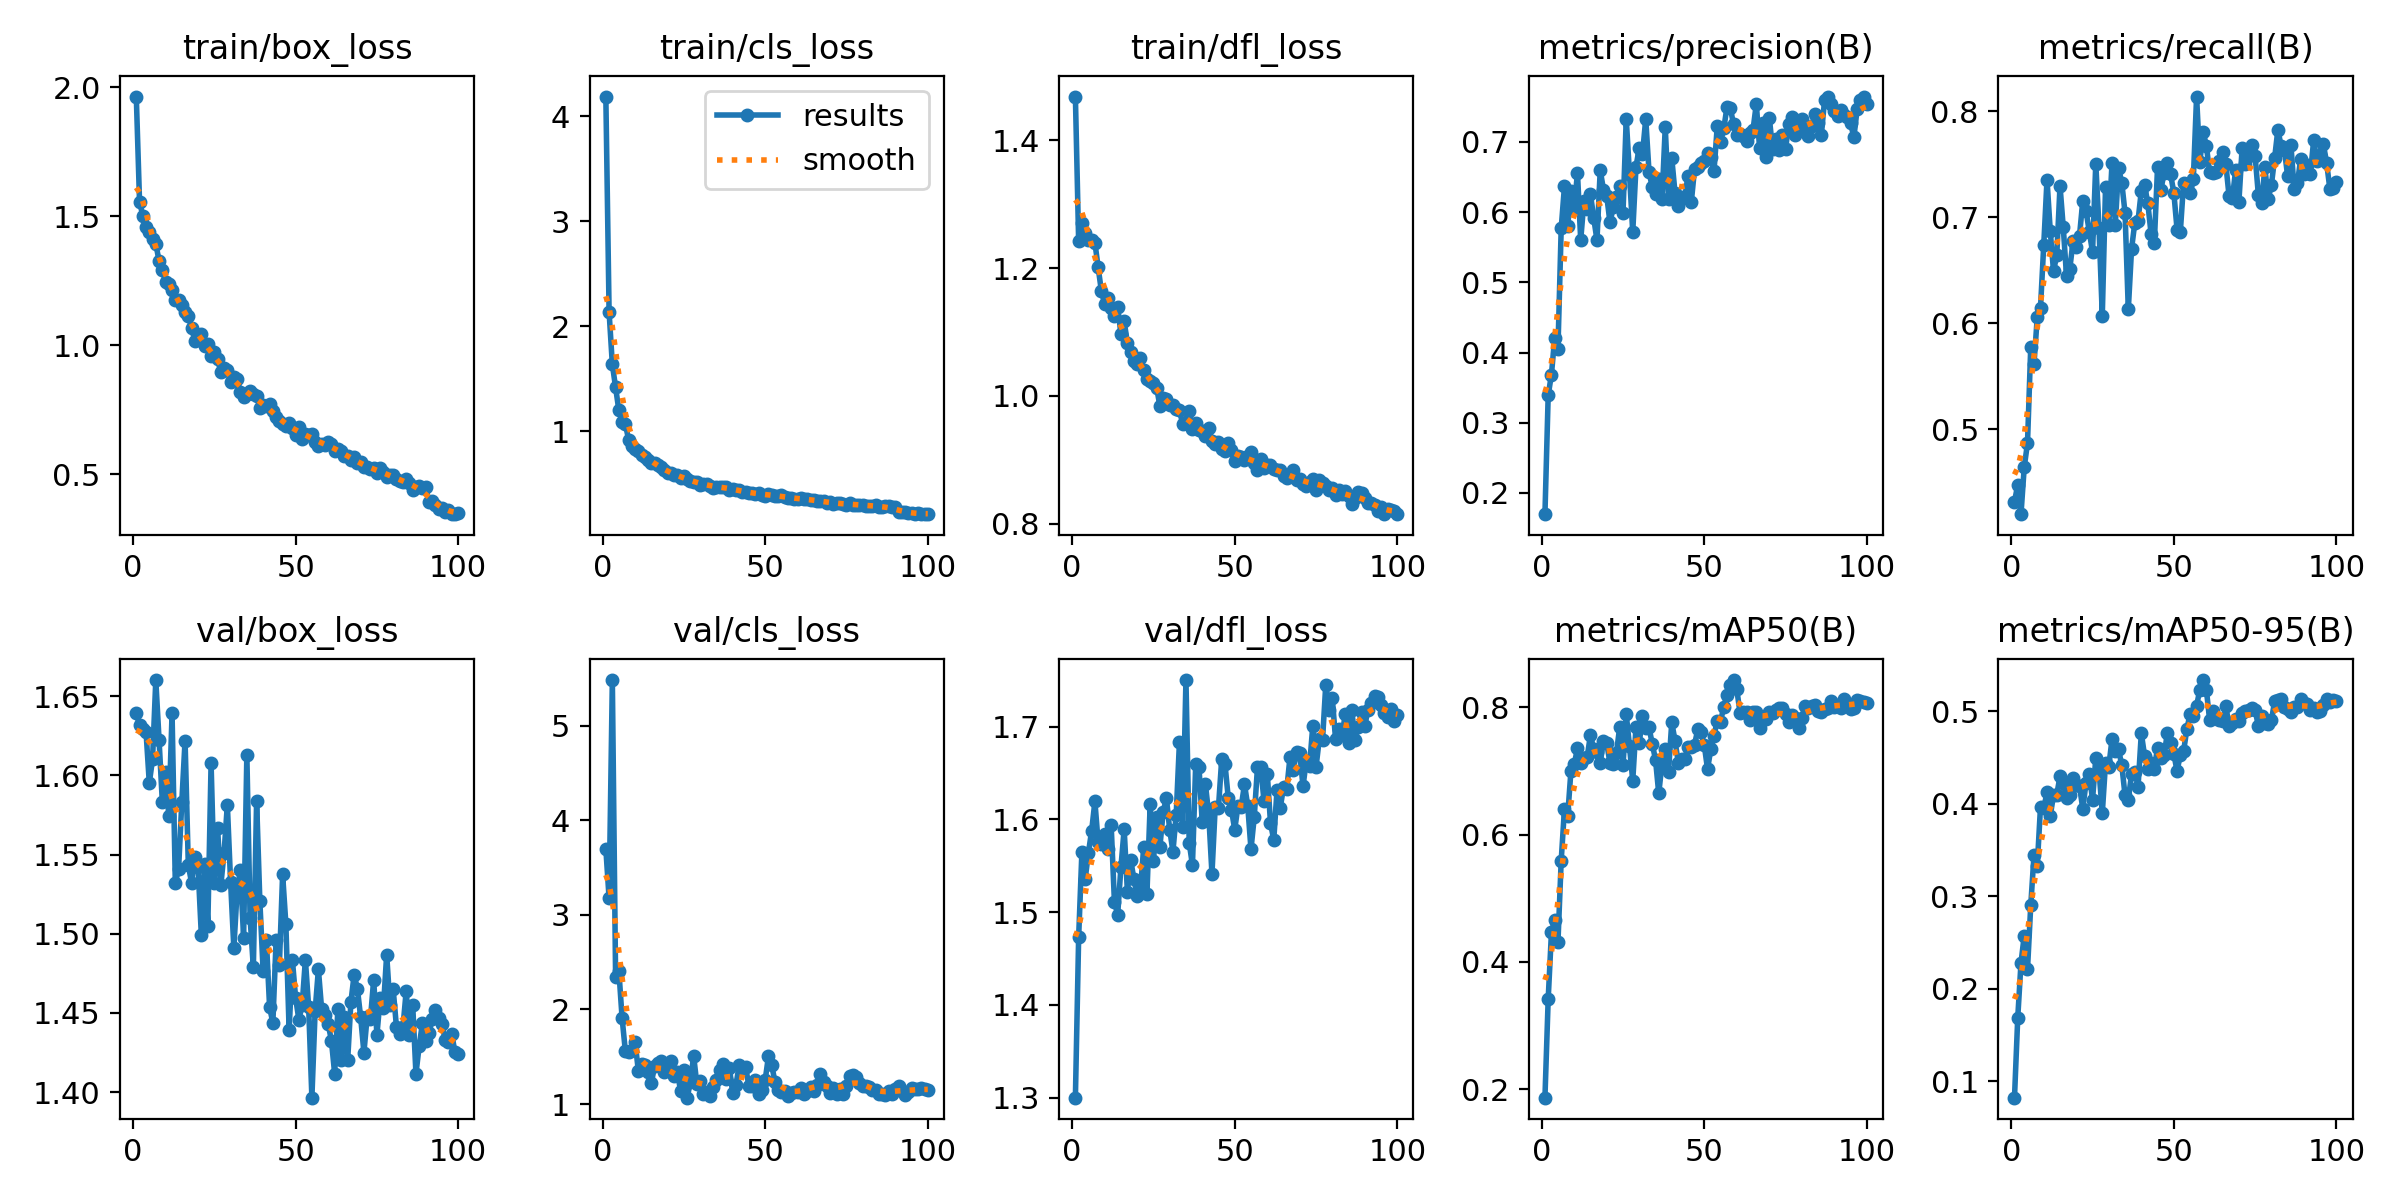

The data file committed next to this chart (first rows):
epoch, train/box_loss, train/cls_loss, train/dfl_loss, metrics/precision(B), metrics/recall(B), metrics/mAP50(B), metrics/mAP50-95(B), val/box_loss, val/cls_loss, val/dfl_loss, lr/pg0, lr/pg1, lr/pg2
1, 1.964, 4.188, 1.468, 0.1698, 0.4317, 0.1864, 0.08243, 1.639, 3.699, 1.3, 0.000191, 0.000191, 0.000191
2, 1.557, 2.137, 1.242, 0.3391, 0.448, 0.3416, 0.1687, 1.632, 3.176, 1.473, 0.0003831, 0.0003831, 0.0003831
3, 1.502, 1.638, 1.271, 0.3687, 0.4201, 0.4462, 0.228, 1.629, 5.483, 1.565, 0.0005714, 0.0005714, 0.0005714
4, 1.458, 1.418, 1.254, 0.4214, 0.4647, 0.4665, 0.2576, 1.627, 2.342, 1.535, 0.0005705, 0.0005705, 0.0005705
5, 1.438, 1.202, 1.244, 0.4055, 0.487, 0.4306, 0.2212, 1.595, 2.411, 1.564, 0.0005647, 0.0005647, 0.0005647
6, 1.41, 1.089, 1.243, 0.5769, 0.5779, 0.5593, 0.2902, 1.61, 1.909, 1.588, 0.0005589, 0.0005589, 0.0005589
7, 1.394, 1.069, 1.24, 0.6367, 0.562, 0.6402, 0.3444, 1.66, 1.562, 1.619, 0.0005531, 0.0005531, 0.0005531
8, 1.327, 0.922, 1.201, 0.5805, 0.6057, 0.6296, 0.3332, 1.623, 1.548, 1.575, 0.0005472, 0.0005472, 0.0005472
9, 1.293, 0.8581, 1.164, 0.63, 0.615, 0.7004, 0.3968, 1.583, 1.57, 1.574, 0.0005414, 0.0005414, 0.0005414
10, 1.245, 0.8279, 1.144, 0.6045, 0.6741, 0.7104, 0.3954, 1.602, 1.652, 1.584, 0.0005356, 0.0005356, 0.0005356
11, 1.236, 0.8135, 1.154, 0.6563, 0.7357, 0.7357, 0.4122, 1.574, 1.351, 1.568, 0.0005298, 0.0005298, 0.0005298
12, 1.214, 0.7763, 1.138, 0.5605, 0.6872, 0.7124, 0.387, 1.639, 1.424, 1.594, 0.000524, 0.000524, 0.000524
13, 1.175, 0.7519, 1.125, 0.6162, 0.6495, 0.7209, 0.4091, 1.532, 1.411, 1.511, 0.0005181, 0.0005181, 0.0005181
14, 1.177, 0.7312, 1.138, 0.6049, 0.6643, 0.7221, 0.4099, 1.541, 1.337, 1.497, 0.0005123, 0.0005123, 0.0005123
15, 1.158, 0.6988, 1.097, 0.6253, 0.7298, 0.7571, 0.4295, 1.583, 1.226, 1.548, 0.0005065, 0.0005065, 0.0005065
16, 1.128, 0.6999, 1.117, 0.5917, 0.6906, 0.7341, 0.4223, 1.622, 1.4, 1.589, 0.0005007, 0.0005007, 0.0005007
17, 1.115, 0.679, 1.082, 0.5602, 0.6449, 0.7299, 0.4066, 1.543, 1.436, 1.522, 0.0004949, 0.0004949, 0.0004949
18, 1.067, 0.6569, 1.068, 0.6596, 0.6513, 0.7126, 0.4095, 1.532, 1.456, 1.556, 0.000489, 0.000489, 0.000489
19, 1.018, 0.6298, 1.055, 0.6321, 0.6775, 0.7478, 0.4283, 1.548, 1.342, 1.535, 0.0004832, 0.0004832, 0.0004832
20, 1.039, 0.6029, 1.05, 0.6232, 0.6717, 0.7443, 0.4199, 1.542, 1.376, 1.518, 0.0004774, 0.0004774, 0.0004774
21, 1.042, 0.6007, 1.059, 0.5853, 0.683, 0.7121, 0.4188, 1.499, 1.453, 1.523, 0.0004716, 0.0004716, 0.0004716
22, 0.997, 0.5891, 1.041, 0.6068, 0.7156, 0.7117, 0.3947, 1.544, 1.297, 1.57, 0.0004658, 0.0004658, 0.0004658
23, 1.006, 0.5829, 1.026, 0.622, 0.7064, 0.729, 0.4226, 1.505, 1.336, 1.52, 0.0004599, 0.0004599, 0.0004599
24, 0.9587, 0.5577, 1.024, 0.6378, 0.6867, 0.7696, 0.4318, 1.608, 1.137, 1.616, 0.0004541, 0.0004541, 0.0004541
25, 0.9731, 0.5717, 1.021, 0.5982, 0.6675, 0.7087, 0.4045, 1.532, 1.358, 1.555, 0.0004483, 0.0004483, 0.0004483
26, 0.9456, 0.5433, 1.013, 0.733, 0.7508, 0.7894, 0.449, 1.567, 1.067, 1.602, 0.0004425, 0.0004425, 0.0004425
27, 0.8943, 0.5246, 0.9835, 0.6547, 0.6896, 0.7392, 0.4358, 1.531, 1.231, 1.571, 0.0004367, 0.0004367, 0.0004367
28, 0.9115, 0.5181, 0.9976, 0.5714, 0.6075, 0.6846, 0.3898, 1.551, 1.51, 1.608, 0.0004308, 0.0004308, 0.0004308
29, 0.9023, 0.514, 0.9957, 0.6647, 0.7286, 0.7696, 0.4441, 1.581, 1.208, 1.623, 0.000425, 0.000425, 0.000425
30, 0.8573, 0.4911, 0.9859, 0.6917, 0.6927, 0.7436, 0.4401, 1.533, 1.242, 1.589, 0.0004192, 0.0004192, 0.0004192
31, 0.8771, 0.4958, 0.9853, 0.6829, 0.7515, 0.7864, 0.4702, 1.491, 1.11, 1.565, 0.0004134, 0.0004134, 0.0004134
32, 0.8706, 0.5035, 0.9803, 0.733, 0.6934, 0.7671, 0.4575, 1.527, 1.128, 1.605, 0.0004075, 0.0004075, 0.0004075
33, 0.8182, 0.4762, 0.9777, 0.6578, 0.7468, 0.7686, 0.4587, 1.54, 1.088, 1.683, 0.0004017, 0.0004017, 0.0004017
34, 0.8004, 0.462, 0.956, 0.6355, 0.7326, 0.7429, 0.4416, 1.497, 1.18, 1.592, 0.0003959, 0.0003959, 0.0003959
35, 0.8122, 0.4678, 0.959, 0.6256, 0.7043, 0.7179, 0.4091, 1.613, 1.253, 1.75, 0.0003901, 0.0003901, 0.0003901
36, 0.8212, 0.4726, 0.9766, 0.647, 0.6132, 0.6648, 0.4043, 1.51, 1.356, 1.575, 0.0003843, 0.0003843, 0.0003843
37, 0.8116, 0.473, 0.9487, 0.6181, 0.6704, 0.712, 0.4321, 1.479, 1.429, 1.55, 0.0003784, 0.0003784, 0.0003784
38, 0.8027, 0.4733, 0.9576, 0.7211, 0.695, 0.7345, 0.4348, 1.584, 1.267, 1.659, 0.0003726, 0.0003726, 0.0003726
39, 0.7582, 0.4436, 0.9472, 0.6185, 0.697, 0.699, 0.4185, 1.52, 1.382, 1.657, 0.0003668, 0.0003668, 0.0003668
40, 0.7672, 0.4538, 0.9451, 0.6771, 0.7251, 0.7767, 0.4761, 1.477, 1.12, 1.597, 0.000361, 0.000361, 0.000361
41, 0.7639, 0.4442, 0.9369, 0.6277, 0.7306, 0.7477, 0.452, 1.496, 1.199, 1.638, 0.0003551, 0.0003551, 0.0003551
42, 0.7702, 0.441, 0.9494, 0.6085, 0.7134, 0.7134, 0.4377, 1.454, 1.409, 1.605, 0.0003493, 0.0003493, 0.0003493
43, 0.7442, 0.4228, 0.93, 0.621, 0.6848, 0.7189, 0.444, 1.444, 1.36, 1.541, 0.0003435, 0.0003435, 0.0003435
44, 0.7228, 0.4221, 0.9242, 0.6209, 0.6761, 0.7194, 0.4375, 1.496, 1.387, 1.613, 0.0003377, 0.0003377, 0.0003377
45, 0.7064, 0.4144, 0.9273, 0.6521, 0.748, 0.7371, 0.4608, 1.48, 1.19, 1.613, 0.0003319, 0.0003319, 0.0003319
46, 0.6939, 0.4179, 0.917, 0.6139, 0.7257, 0.7374, 0.4493, 1.538, 1.195, 1.665, 0.000326, 0.000326, 0.000326
47, 0.6858, 0.4004, 0.9146, 0.6611, 0.742, 0.7413, 0.4522, 1.506, 1.255, 1.66, 0.0003202, 0.0003202, 0.0003202
48, 0.6967, 0.4175, 0.9268, 0.6648, 0.7518, 0.7656, 0.4763, 1.439, 1.11, 1.623, 0.0003144, 0.0003144, 0.0003144
49, 0.6783, 0.398, 0.9159, 0.6696, 0.7407, 0.7612, 0.4651, 1.484, 1.15, 1.61, 0.0003086, 0.0003086, 0.0003086
50, 0.6527, 0.386, 0.8988, 0.6736, 0.7234, 0.7408, 0.4538, 1.459, 1.254, 1.589, 0.0003028, 0.0003028, 0.0003028
51, 0.6827, 0.4033, 0.9059, 0.6836, 0.6886, 0.703, 0.4353, 1.446, 1.504, 1.615, 0.0002969, 0.0002969, 0.0002969
52, 0.638, 0.3899, 0.9044, 0.679, 0.6865, 0.734, 0.4531, 1.455, 1.414, 1.614, 0.0002911, 0.0002911, 0.0002911
53, 0.6546, 0.3887, 0.8991, 0.6591, 0.7327, 0.7557, 0.4566, 1.484, 1.236, 1.638, 0.0002853, 0.0002853, 0.0002853
54, 0.65, 0.3859, 0.9054, 0.723, 0.7288, 0.779, 0.4806, 1.454, 1.144, 1.615, 0.0002795, 0.0002795, 0.0002795
55, 0.6567, 0.3916, 0.913, 0.6996, 0.7231, 0.7777, 0.497, 1.397, 1.123, 1.568, 0.0002737, 0.0002737, 0.0002737
56, 0.6243, 0.3771, 0.8948, 0.7192, 0.7364, 0.8014, 0.495, 1.451, 1.137, 1.602, 0.0002678, 0.0002678, 0.0002678
57, 0.6091, 0.3663, 0.8837, 0.7502, 0.8141, 0.8195, 0.506, 1.478, 1.081, 1.656, 0.000262, 0.000262, 0.000262
58, 0.6181, 0.3638, 0.9013, 0.7488, 0.752, 0.8347, 0.5232, 1.452, 1.115, 1.656, 0.0002562, 0.0002562, 0.0002562
59, 0.612, 0.3535, 0.8866, 0.725, 0.7809, 0.8431, 0.5337, 1.449, 1.125, 1.62, 0.0002504, 0.0002504, 0.0002504
60, 0.624, 0.3605, 0.8915, 0.7093, 0.7678, 0.8285, 0.5234, 1.443, 1.125, 1.649, 0.0002446, 0.0002446, 0.0002446
... 40 more rows
